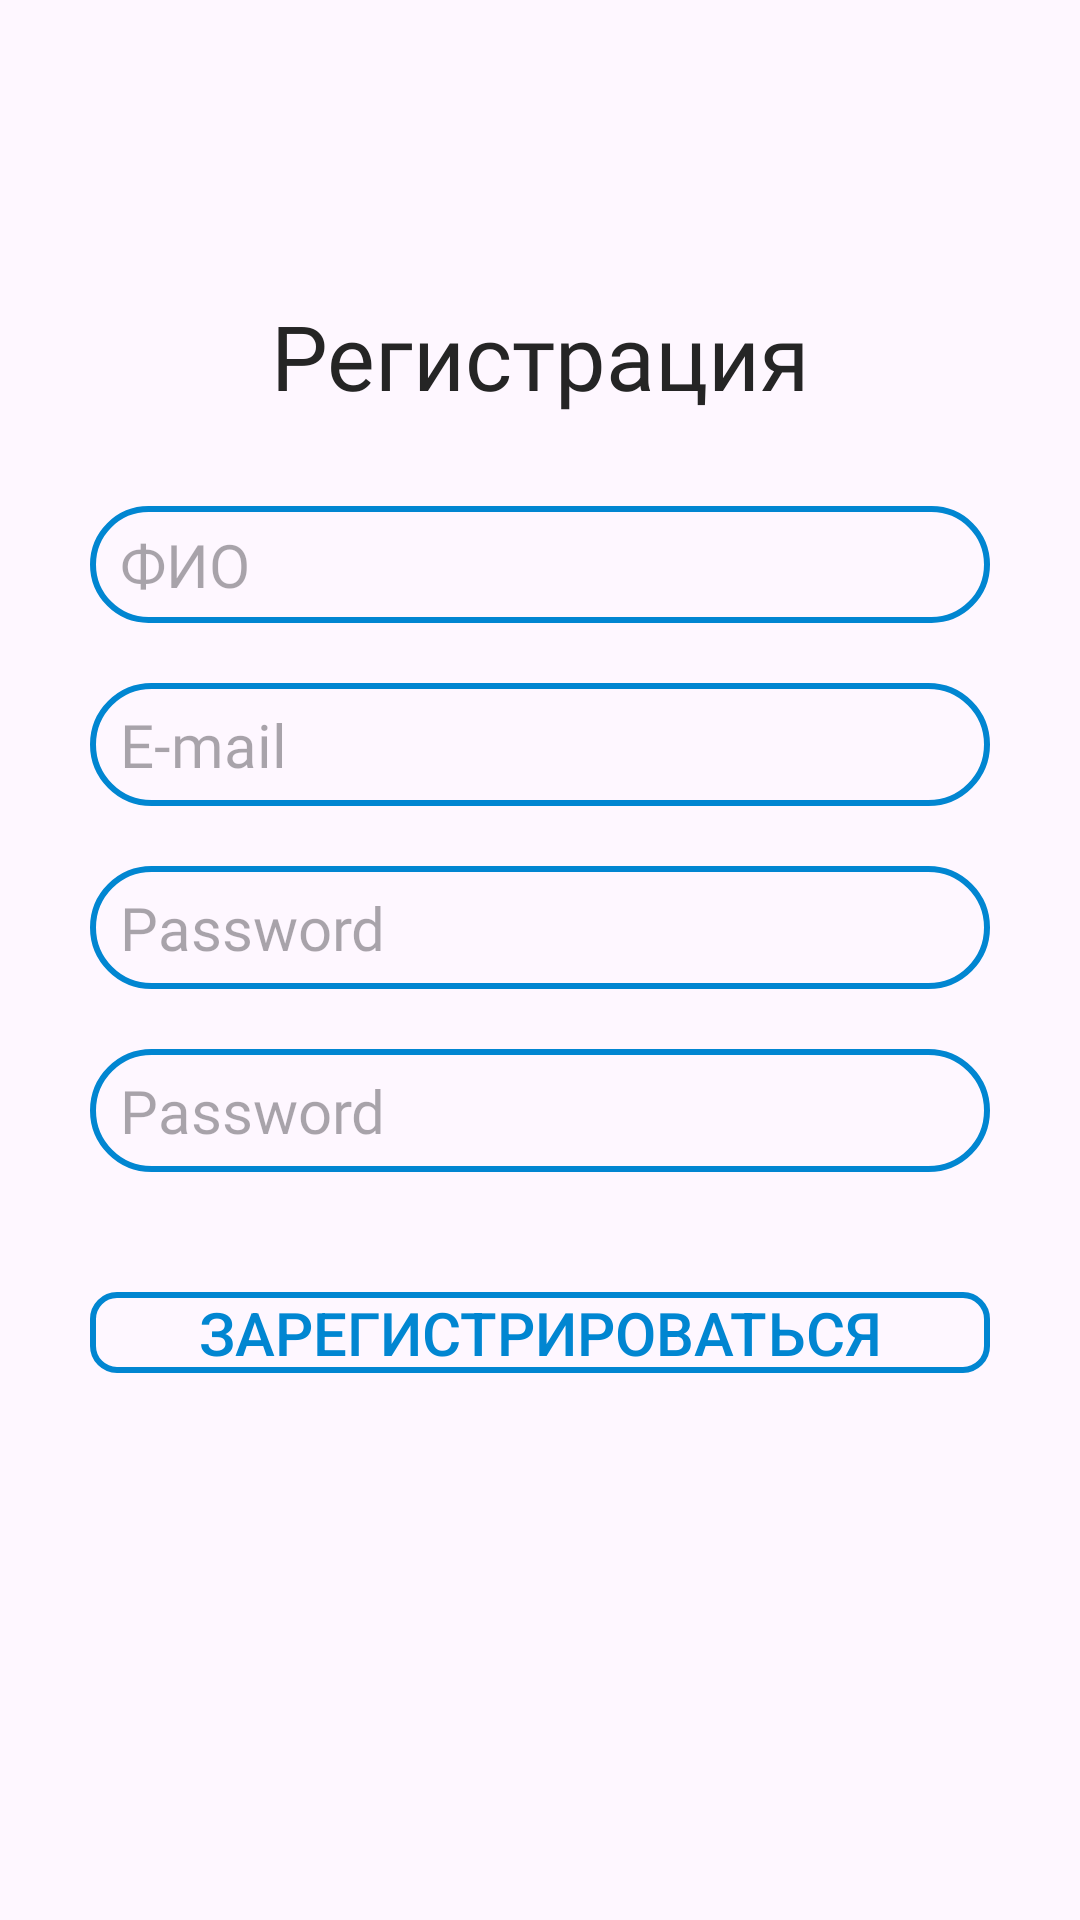

Write the Android layout XML for this screen, with the resource values it uses.
<!-- AndroidManifest.xml: application theme Theme.Flagman -->
<!-- res/layout/fragment_register.xml -->
<?xml version="1.0" encoding="utf-8"?>
<FrameLayout xmlns:android="http://schemas.android.com/apk/res/android"
    xmlns:tools="http://schemas.android.com/tools"
    xmlns:app="http://schemas.android.com/apk/res-auto"
    android:layout_width="match_parent"
    android:layout_height="match_parent"
    tools:context=".fragments.AuthFragment">

    <androidx.constraintlayout.widget.ConstraintLayout
        android:layout_width="match_parent"
        android:layout_height="match_parent"
        app:layout_constraintBottom_toBottomOf="parent"
        app:layout_constraintEnd_toEndOf="parent"
        app:layout_constraintStart_toStartOf="parent"
        app:layout_constraintTop_toTopOf="parent"
        app:layout_constraintVertical_bias="0.5">

        <LinearLayout
            android:layout_width="match_parent"
            android:layout_height="wrap_content"
            android:layout_marginHorizontal="30dp"
            android:orientation="vertical"
            app:layout_constraintBottom_toBottomOf="parent"
            app:layout_constraintEnd_toEndOf="parent"
            app:layout_constraintHorizontal_bias="0.5"
            app:layout_constraintStart_toStartOf="parent"
            app:layout_constraintTop_toTopOf="parent"
            app:layout_constraintVertical_bias="0.3">

            <LinearLayout
                android:layout_width="match_parent"
                android:layout_height="match_parent"
                android:orientation="horizontal">

                <TextView
                    android:id="@+id/textViewAuth"
                    android:layout_width="0dp"
                    android:layout_height="wrap_content"
                    android:layout_weight="1"
                    android:fontFamily="@font/open_sans"
                    android:gravity="center"
                    android:paddingVertical="20dp"
                    android:text="@string/registration"
                    android:textColor="@color/blackText"
                    android:textSize="30sp" />
            </LinearLayout>

            <LinearLayout
                android:layout_width="match_parent"
                android:layout_height="wrap_content"
                android:layout_gravity="center"
                android:orientation="vertical">

                <EditText
                    android:id="@+id/editTextTextName"
                    android:layout_width="match_parent"
                    android:layout_height="wrap_content"
                    android:layout_marginVertical="10dp"
                    android:background="@drawable/auth_plane"
                    android:ems="10"
                    android:fontFamily="@font/open_sans"
                    android:hint="ФИО"
                    android:inputType="text"
                    android:padding="6dp"
                    android:paddingStart="10sp"
                    android:textSize="20sp" />

                <EditText
                    android:id="@+id/editTextTextPassword"
                    android:layout_width="match_parent"
                    android:layout_height="wrap_content"
                    android:layout_marginVertical="10dp"
                    android:background="@drawable/auth_plane"
                    android:ems="10"
                    android:fontFamily="@font/open_sans"
                    android:hint="@string/e_mail"
                    android:inputType="text"
                    android:padding="7dp"
                    android:paddingStart="10sp"
                    android:textSize="20sp" />

                <EditText
                    android:id="@+id/editTextTextPassword2"
                    android:layout_width="match_parent"
                    android:layout_height="wrap_content"
                    android:layout_marginVertical="10dp"
                    android:background="@drawable/auth_plane"
                    android:ems="10"
                    android:fontFamily="@font/open_sans"
                    android:hint="@string/password"
                    android:inputType="text"
                    android:padding="7dp"
                    android:paddingStart="10sp"
                    android:textSize="20sp" />

                <EditText
                    android:id="@+id/editTextTextPassword3"
                    android:layout_width="match_parent"
                    android:layout_height="wrap_content"
                    android:layout_marginVertical="10dp"
                    android:background="@drawable/auth_plane"
                    android:ems="10"
                    android:fontFamily="@font/open_sans"
                    android:hint="@string/password"
                    android:inputType="text"
                    android:padding="7dp"
                    android:paddingStart="10sp"
                    android:textSize="20sp" />
            </LinearLayout>

            <LinearLayout
                android:layout_width="match_parent"
                android:layout_height="match_parent"
                android:layout_gravity="center"
                android:orientation="vertical"
                android:paddingTop="30dp">

                <Button
                    android:layout_gravity="center"
                    android:id="@+id/buttonRegisterDone"
                    android:layout_width="match_parent"
                    android:layout_height="wrap_content"
                    android:background="@drawable/button"
                    android:backgroundTint="@color/main"
                    android:minHeight="0dp"
                    android:padding="0dp"
                    android:text="@string/reg"
                    android:textColor="@color/main"
                    android:textSize="20sp"
                    app:backgroundTint="@color/main" />

            </LinearLayout>
        </LinearLayout>

    </androidx.constraintlayout.widget.ConstraintLayout>

</FrameLayout>
<!-- resources referenced by this layout -->
<resources>
  <color name="blackText">#252525</color>
  <color name="main">#0186D1</color>
  <!-- drawable auth_plane (drawable) -->
  <?xml version="1.0" encoding="utf-8"?>
  <shape xmlns:android="http://schemas.android.com/apk/res/android"
      android:shape="rectangle">
      <solid android:color="@android:color/transparent"/>
      <stroke
          android:width="2dp"
          android:color="#0186D1"/>
      <corners android:radius="24dp"/>
  </shape>
  <!-- drawable button (drawable) -->
  <shape xmlns:android="http://schemas.android.com/apk/res/android" android:shape="rectangle">
      <solid android:color="@android:color/transparent"/>
      <stroke android:width="2dp" android:color="@color/main"/>
      <corners android:radius="8dp"/>
  </shape>
  <string name="e_mail">E-mail</string>
  <string name="password">Password</string>
  <string name="reg">Зарегистрироваться</string>
  <string name="registration">Регистрация</string>
  <style name="Theme.Flagman" parent="Base.Theme.Flagman" />
  <style name="Base.Theme.Flagman" parent="Theme.Material3.DayNight.NoActionBar">
          
          
      </style>
</resources>
